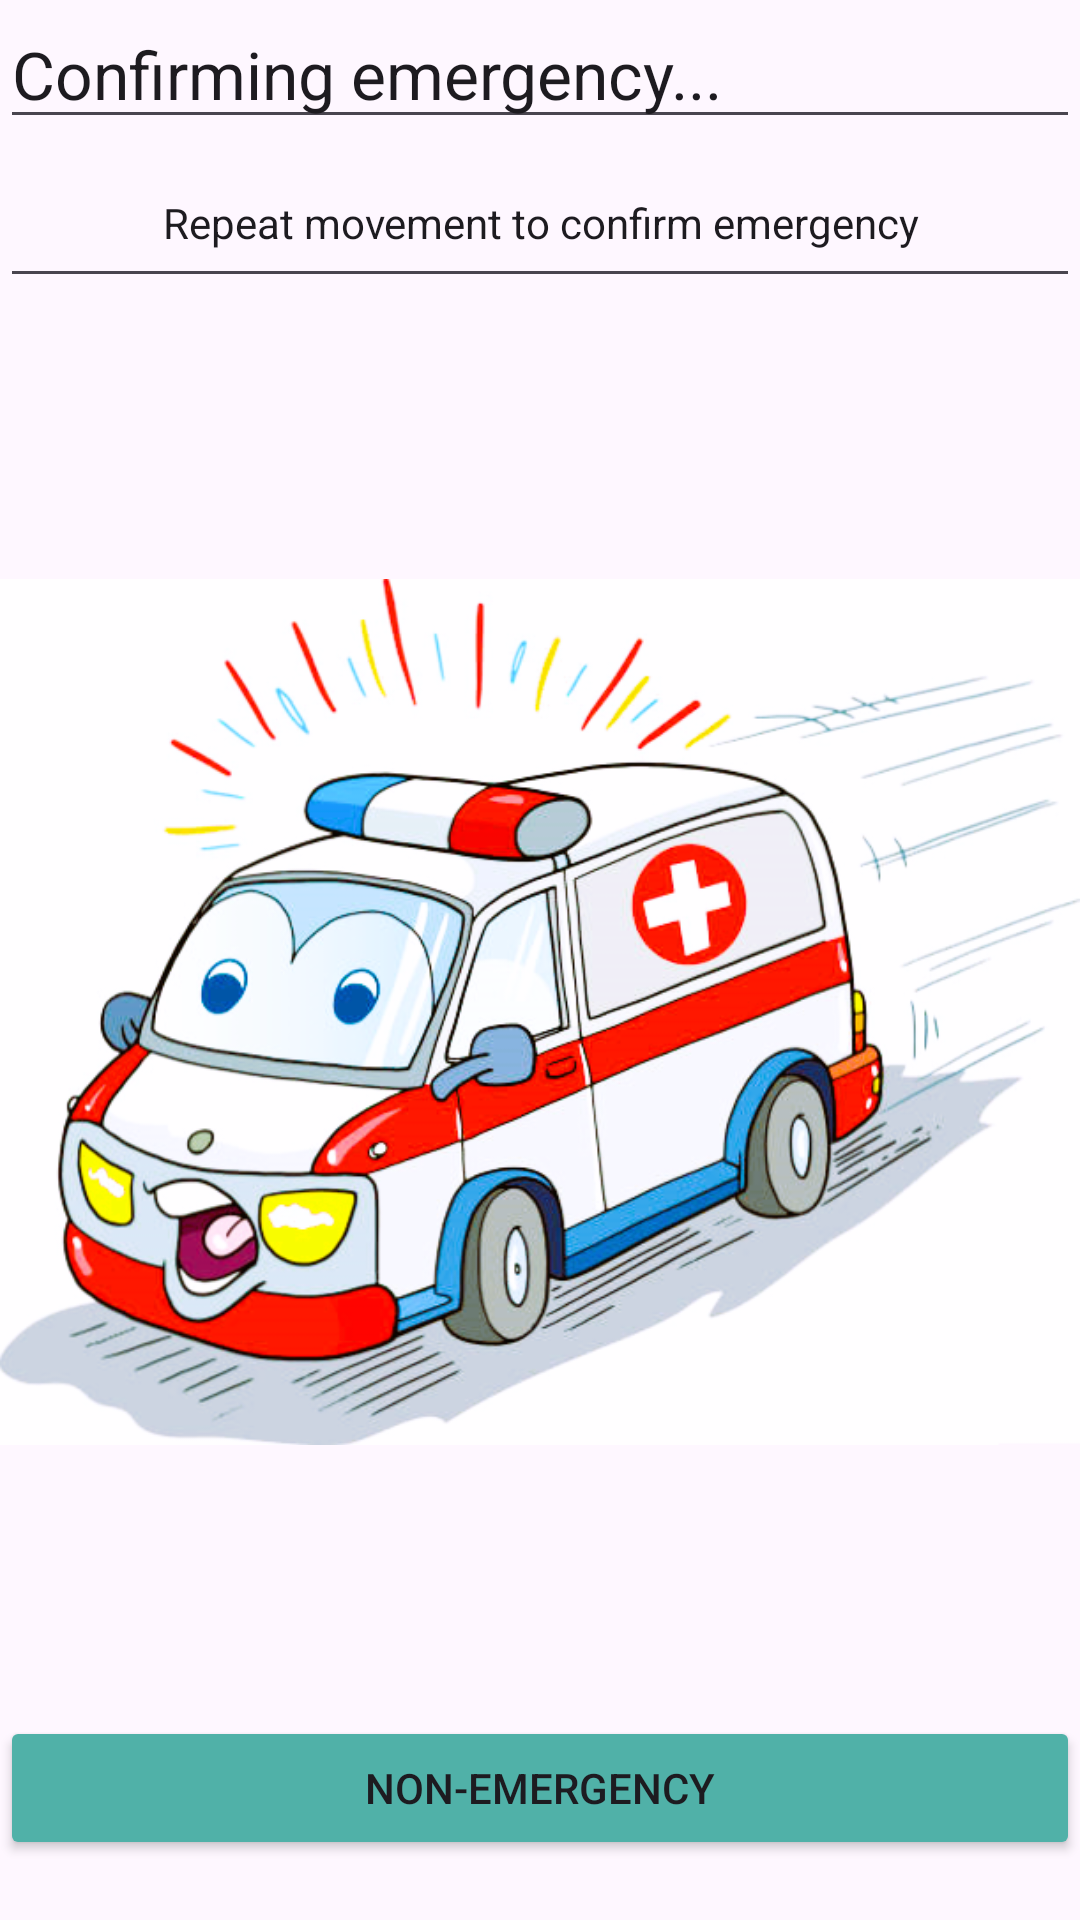

Here is an Android app screen rendered from its layout file. Give the layout XML and the strings, colors and styles it references.
<!-- AndroidManifest.xml: application theme Theme.Hexiwear_Read_app -->
<!-- res/layout/activity_confirmar.xml -->
<?xml version="1.0" encoding="utf-8"?>
<LinearLayout xmlns:android="http://schemas.android.com/apk/res/android"
    xmlns:app="http://schemas.android.com/apk/res-auto"
    xmlns:tools="http://schemas.android.com/tools"
    android:layout_width="match_parent"
    android:layout_height="match_parent"
    android:orientation="vertical"
    android:visibility="visible">

    <LinearLayout
        android:layout_width="match_parent"
        android:layout_height="572dp"
        android:orientation="vertical">

        <EditText
            android:id="@+id/etEmergencia"
            android:layout_width="match_parent"
            android:layout_height="wrap_content"
            android:autoText="false"
            android:ems="10"
            android:inputType="text"
            android:text="@string/ConfirmWarning"
            android:textAppearance="@style/TextAppearance.AppCompat.Large"
            tools:text="@string/ConfirmWarning" />

        <EditText
            android:id="@+id/etInfo"
            android:layout_width="match_parent"
            android:layout_height="53dp"
            android:inputType="text"
            android:text="@string/NoMovement"
            android:textAlignment="center"
            android:textSize="14sp" />

        <ImageView
            android:id="@+id/etImage"
            android:layout_width="match_parent"
            android:layout_height="476dp"
            android:src="@drawable/aamb" />

    </LinearLayout>

    <LinearLayout
        android:layout_width="match_parent"
        android:layout_height="match_parent"
        android:orientation="vertical">

        <Button
            android:id="@+id/btStopEmergencia"
            android:layout_width="match_parent"
            android:layout_height="wrap_content"
            android:backgroundTint="#50B1A8"
            android:onClick="onClickStopEmerg"
            android:text="@string/StopWarning" />
    </LinearLayout>

</LinearLayout>
<!-- resources referenced by this layout -->
<resources>
  <!-- drawable aamb: png bitmap (drawable, 296242 bytes) -->
  <string name="ConfirmWarning">Confirming emergency...</string>
  <string name="NoMovement">Repeat movement to confirm emergency</string>
  <string name="StopWarning">Non-emergency</string>
  <style name="Theme.Hexiwear_Read_app" parent="Base.Theme.Hexiwear_Read_app" />
  <style name="Base.Theme.Hexiwear_Read_app" parent="Theme.Material3.DayNight.NoActionBar">
          
          
      </style>
</resources>
